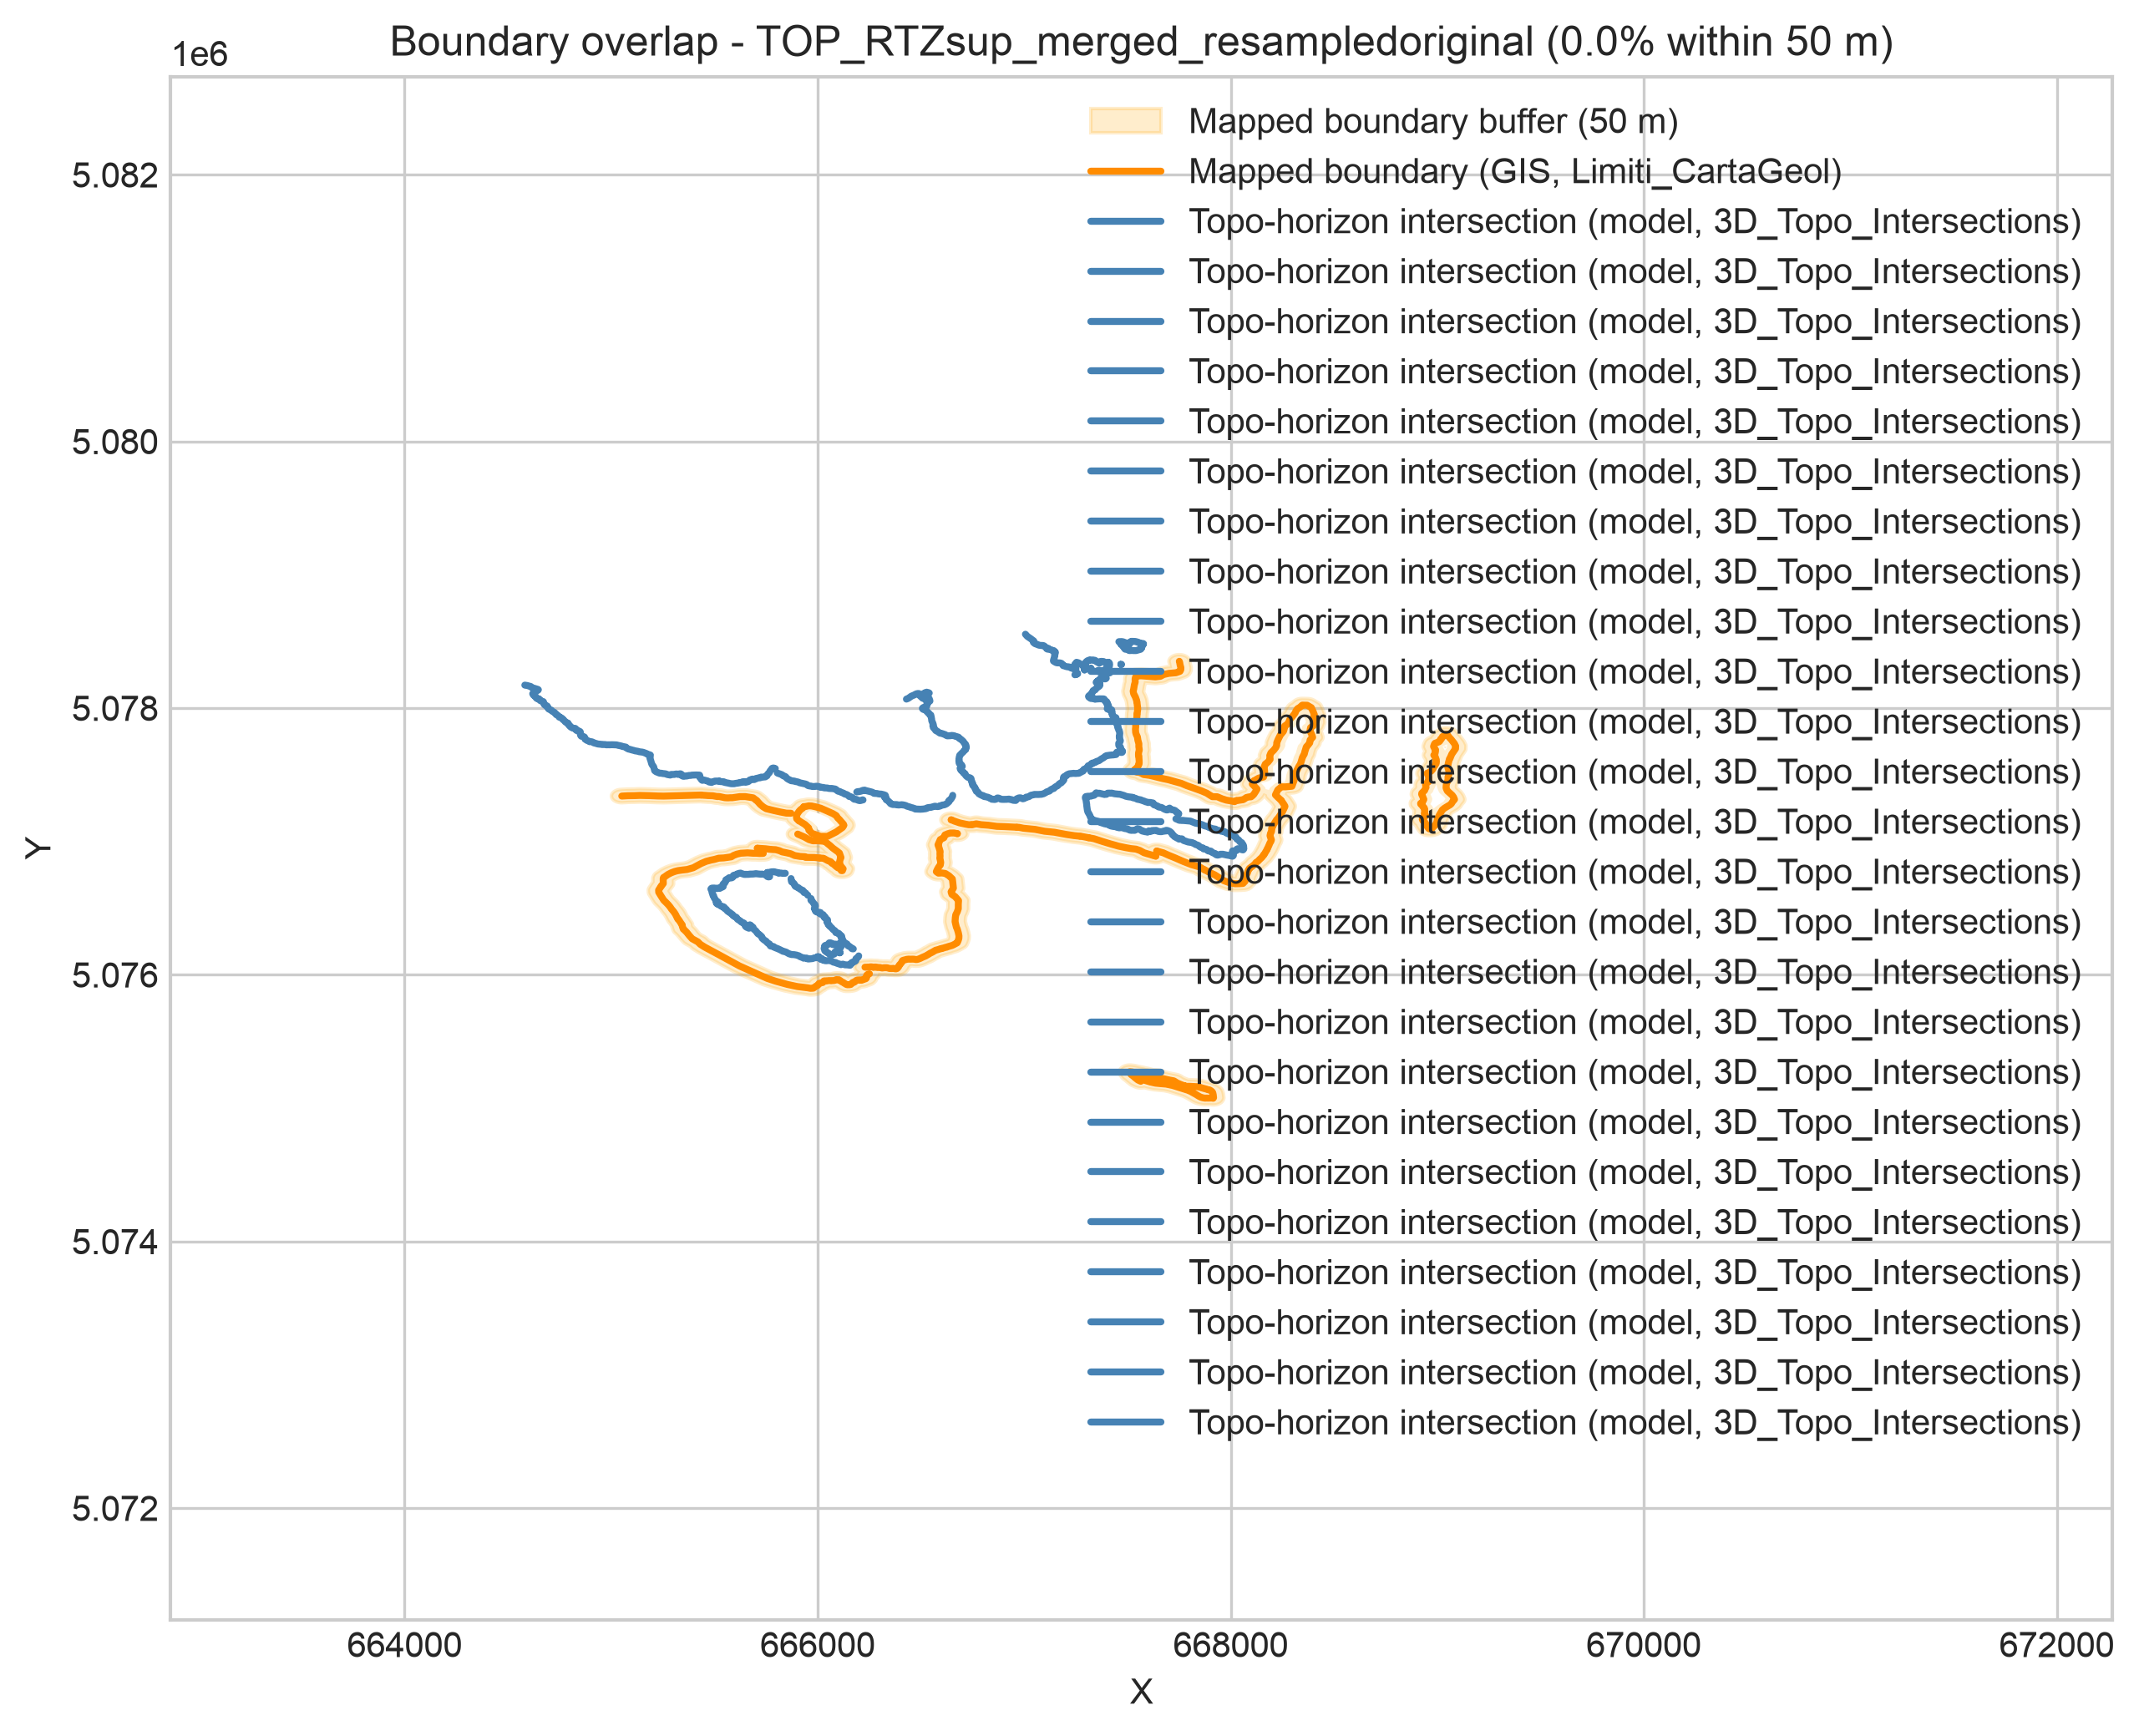

Data behind this chart, as committed beside it:
surface, topo_length_m, map_length_m, covered_length_m, overlap_pct, buffer_dist_m, n_map_features, n_topo_features
TOP_RTZsup_merged_resampledoriginal, 12007, 14088, 0.0, 0.0, 50.0, 53, 1
